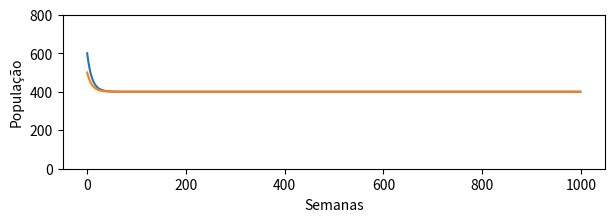

Source code (Python):


import matplotlib.pyplot as plt
import numpy as np

A = np.array([[0.8, 0.2], [-0.1,  1.1]])
x = np.array([[600], [500]])
populacao_carcaras = []
populacao_sapos = []
for _ in range(1000):
    populacao_carcaras.append(x[0,0])
    populacao_sapos.append(x[1,0])
    x = A @ x

plt.figure(figsize=(7,2))
plt.plot(populacao_carcaras, label='Carcarás')
plt.plot(populacao_sapos, label='Sapos (* 1000)')
plt.ylim([0,800])
plt.ylabel('População')
plt.xlabel('Semanas')
plt.show()

A = np.array([[0.8, 0.2], [-0.1,  1.1]])
w, v = np.linalg.eig(A)
print(w)
print(v)
